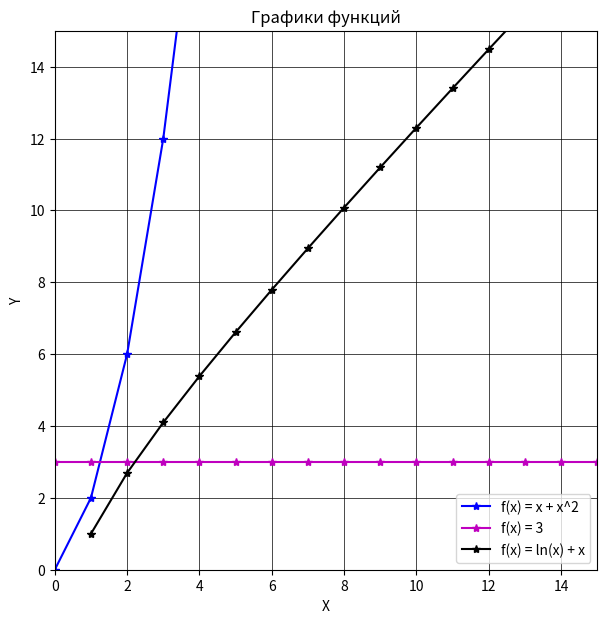

Generate this figure with matplotlib:
import matplotlib.pyplot as plt
import numpy
# График: y = x^2
x = numpy.arange(0.0, 30.0, 1.0)
y = x + x**2

# График: y = 3
x1 = numpy.arange(0.0, 30.0, 1.0)
y1 = [3 for i in x1]

# График: y = ln(x) + x
x2 = numpy.arange(0.0, 30.0, 1.0)
y2 = numpy.log(x2) + x2

# создаем окно для графика
p = plt.figure(figsize=(7,7))
p1 = p.add_subplot()

# задаем интервалы по осям X и Y
p1.set(xlim=(0,15), ylim=(0,15))

# добавляем три графика, задаем цвета, маркеры и легенды
p1.plot(x, y, '-b', marker='*', label='f(x) = x + x^2')
p1.plot(x1, y1, '-m', marker='*', label='f(x) = 3')
p1.plot(x2, y2, '-', color=(0,0,0), marker='*', label='f(x) = ln(x) + x')

# задаем расположение легенды
p1.legend(loc='lower right')

#задаем распределение сетки и ее толщину
p1.grid(which='major', color='black', linewidth=0.5)
p1.grid(which='minor', color='#aaa', linewidth=0.5)

# название графика и осей
plt.title('Графики функций')
plt.xlabel('X')
plt.ylabel('Y')

# постоянное отображение окна
plt.show()



